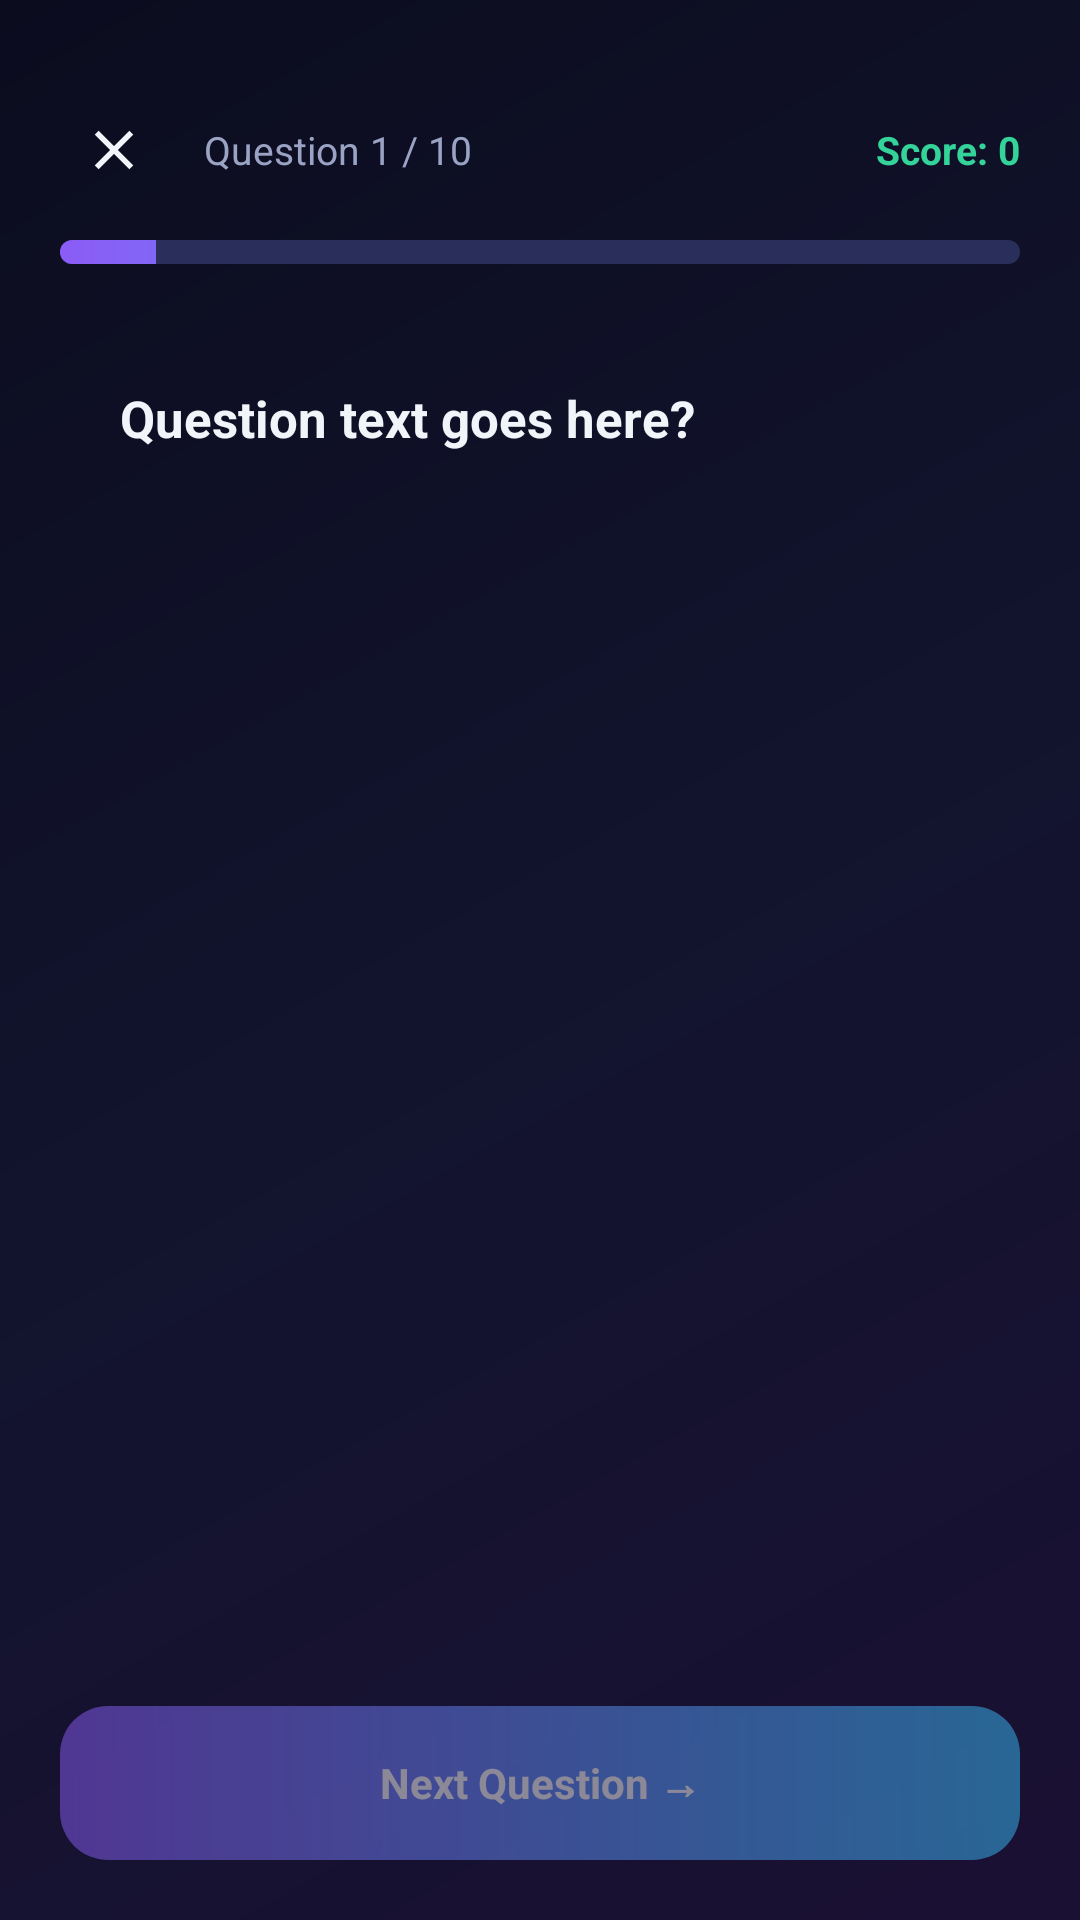

Produce the Android XML layout that renders to this screen, including the resource entries it uses.
<!-- AndroidManifest.xml: application theme Theme.OfflineSQLLearner -->
<!-- res/layout/activity_quiz.xml -->
<?xml version="1.0" encoding="utf-8"?>
<LinearLayout xmlns:android="http://schemas.android.com/apk/res/android"
    android:layout_width="match_parent"
    android:layout_height="match_parent"
    android:orientation="vertical"
    android:background="@drawable/bg_gradient_main"
    android:padding="20dp">

    <LinearLayout
        android:layout_width="match_parent"
        android:layout_height="wrap_content"
        android:orientation="horizontal"
        android:gravity="center_vertical"
        android:paddingTop="12dp">

        <ImageView
            android:id="@+id/btnClose"
            android:layout_width="36dp"
            android:layout_height="36dp"
            android:padding="7dp"
            android:src="@drawable/ic_close"
            android:contentDescription="Close"
            android:clickable="true"
            android:focusable="true"
            android:background="@drawable/bg_card_flat" />

        <TextView
            android:id="@+id/tvProgress"
            android:layout_width="0dp"
            android:layout_weight="1"
            android:layout_height="wrap_content"
            android:layout_marginStart="12dp"
            android:text="Question 1 / 10"
            android:textColor="@color/text_secondary"
            android:textSize="13sp" />

        <TextView
            android:id="@+id/tvScore"
            android:layout_width="wrap_content"
            android:layout_height="wrap_content"
            android:text="Score: 0"
            android:textColor="@color/accent_green"
            android:textStyle="bold"
            android:textSize="13sp" />
    </LinearLayout>

    <ProgressBar
        android:id="@+id/progressBar"
        style="?android:attr/progressBarStyleHorizontal"
        android:layout_width="match_parent"
        android:layout_height="8dp"
        android:layout_marginTop="12dp"
        android:max="100"
        android:progress="10"
        android:progressDrawable="@drawable/progress_bg" />

    <ScrollView
        android:layout_width="match_parent"
        android:layout_height="0dp"
        android:layout_weight="1"
        android:layout_marginTop="20dp">

        <LinearLayout
            android:layout_width="match_parent"
            android:layout_height="wrap_content"
            android:orientation="vertical">

            <TextView
                android:id="@+id/tvQuestion"
                android:layout_width="match_parent"
                android:layout_height="wrap_content"
                android:background="@drawable/bg_card"
                android:padding="20dp"
                android:text="Question text goes here?"
                android:textColor="@color/text_primary"
                android:textSize="17sp"
                android:textStyle="bold"
                android:lineSpacingExtra="4dp" />

            <LinearLayout
                android:id="@+id/optionsContainer"
                android:layout_width="match_parent"
                android:layout_height="wrap_content"
                android:layout_marginTop="18dp"
                android:orientation="vertical" />

            <TextView
                android:id="@+id/tvExplanation"
                android:layout_width="match_parent"
                android:layout_height="wrap_content"
                android:layout_marginTop="16dp"
                android:background="@drawable/bg_code_block"
                android:padding="14dp"
                android:text=""
                android:textColor="@color/text_secondary"
                android:textSize="13sp"
                android:visibility="gone" />

        </LinearLayout>
    </ScrollView>

    <TextView
        android:id="@+id/btnNext"
        android:layout_width="match_parent"
        android:layout_height="wrap_content"
        android:layout_marginTop="14dp"
        android:background="@drawable/btn_primary"
        android:gravity="center"
        android:padding="16dp"
        android:text="Next Question →"
        android:textColor="@color/white"
        android:textStyle="bold"
        android:clickable="true"
        android:focusable="true"
        android:enabled="false"
        android:alpha="0.5"
        android:textSize="14sp" />

</LinearLayout>
<!-- resources referenced by this layout -->
<resources>
  <color name="accent_green">#34D399</color>
  <color name="text_primary">#F1F5F9</color>
  <color name="text_secondary">#9AA3C4</color>
  <color name="white">#FFFFFF</color>
  <!-- drawable bg_code_block (drawable) -->
  <?xml version="1.0" encoding="utf-8"?>
  <shape xmlns:android="http://schemas.android.com/apk/res/android" android:shape="rectangle">
      <solid android:color="@color/code_bg" />
      <corners android:radius="14dp" />
      <stroke android:width="1dp" android:color="#2A2E5A" />
  </shape>
  <!-- drawable bg_gradient_main (drawable) -->
  <?xml version="1.0" encoding="utf-8"?>
  <shape xmlns:android="http://schemas.android.com/apk/res/android" android:shape="rectangle">
      <gradient
          android:type="linear"
          android:angle="135"
          android:startColor="#1A1033"
          android:centerColor="#12142E"
          android:endColor="#0B0C1E" />
  </shape>
  <!-- drawable btn_primary (drawable) -->
  <?xml version="1.0" encoding="utf-8"?>
  <ripple xmlns:android="http://schemas.android.com/apk/res/android" android:color="#33FFFFFF">
      <item>
          <shape android:shape="rectangle">
              <gradient
                  android:type="linear"
                  android:angle="0"
                  android:startColor="@color/accent_purple"
                  android:endColor="@color/accent_blue" />
              <corners android:radius="16dp" />
          </shape>
      </item>
  </ripple>
  <!-- drawable ic_close (drawable) -->
  <vector xmlns:android="http://schemas.android.com/apk/res/android"
      android:width="24dp"
      android:height="24dp"
      android:viewportWidth="24"
      android:viewportHeight="24"
      android:tint="#F1F5F9">
      <path android:fillColor="#FFFFFF" android:pathData="M19,6.41L17.59,5 12,10.59 6.41,5 5,6.41 10.59,12 5,17.59 6.41,19 12,13.41 17.59,19 19,17.59 13.41,12z"/>
  </vector>
  <!-- drawable progress_bg (drawable) -->
  <?xml version="1.0" encoding="utf-8"?>
  <layer-list xmlns:android="http://schemas.android.com/apk/res/android">
      <item android:id="@android:id/background">
          <shape android:shape="rectangle">
              <solid android:color="@color/surface_light" />
              <corners android:radius="8dp" />
          </shape>
      </item>
      <item android:id="@android:id/progress">
          <clip>
              <shape android:shape="rectangle">
                  <gradient
                      android:angle="0"
                      android:startColor="@color/accent_purple"
                      android:endColor="@color/accent_blue" />
                  <corners android:radius="8dp" />
              </shape>
          </clip>
      </item>
  </layer-list>
  <style name="Theme.OfflineSQLLearner" parent="Theme.MaterialComponents.DayNight.NoActionBar">
          <item name="android:statusBarColor">@color/bg_top</item>
          <item name="android:navigationBarColor">@color/bg_bottom</item>
          <item name="android:windowLightStatusBar" tools:targetApi="m">false</item>
          <item name="colorPrimary">@color/accent_purple</item>
          <item name="colorAccent">@color/accent_blue</item>
          <item name="android:windowBackground">@color/bg_top</item>
      </style>
  <color name="code_bg">#0B0C1E</color>
  <color name="accent_purple">#8B5CF6</color>
  <color name="accent_blue">#38BDF8</color>
  <color name="surface_light">#2A2E5A</color>
  <color name="bg_top">#0F1021</color>
  <color name="bg_bottom">#1A1033</color>
</resources>
